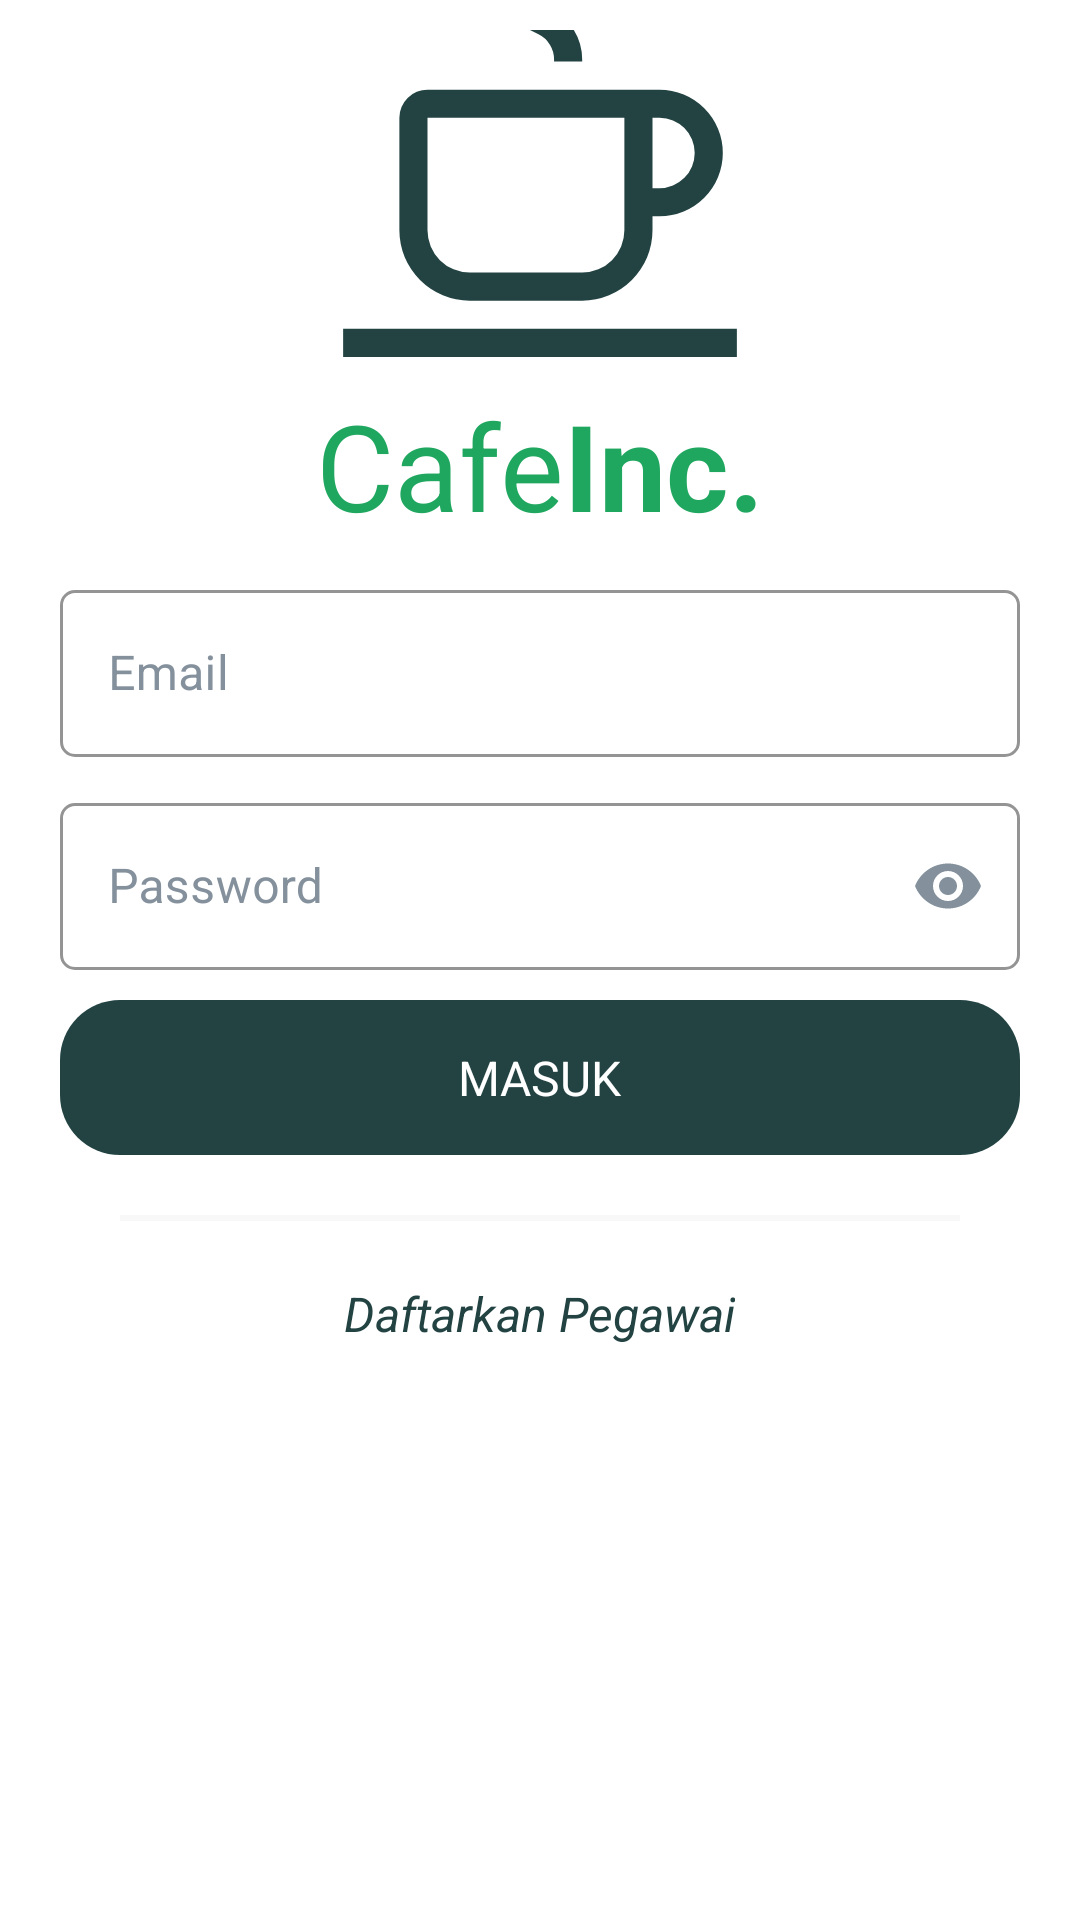

Reconstruct the res/layout file that produces this screen, plus the resources it refers to.
<!-- AndroidManifest.xml: application theme Theme.AplikasiKasir -->
<!-- res/layout/activity_masuk.xml -->
<?xml version="1.0" encoding="utf-8"?>
<androidx.constraintlayout.widget.ConstraintLayout xmlns:android="http://schemas.android.com/apk/res/android"
    xmlns:app="http://schemas.android.com/apk/res-auto"
    xmlns:tools="http://schemas.android.com/tools"
    android:layout_width="match_parent"
    android:layout_height="match_parent"
    android:background="@color/putih"
    android:padding="10dp"
    >

    <LinearLayout
        android:id="@+id/llLogoApps"
        app:layout_constraintBottom_toTopOf="@+id/llBtnLogin"
        app:layout_constraintStart_toStartOf="parent"
        app:layout_constraintEnd_toEndOf="parent"
        android:layout_width="wrap_content"
        android:layout_height="wrap_content"
        android:orientation="vertical"
        android:layout_centerHorizontal="true"
        android:layout_above="@+id/llBtnLogin"
        tools:ignore="UseCompoundDrawables"
        android:layout_marginBottom="10dp">


        <ImageView
            android:layout_gravity="center_horizontal"
            android:layout_width="150dp"
            android:layout_height="150dp"
            android:src="@drawable/one_kafe"
            app:tint="@color/hijau_tua"/>
        <LinearLayout
            android:layout_gravity="center_horizontal"

            android:layout_width="wrap_content"
            android:layout_height="wrap_content">
            <TextView
                android:layout_width="wrap_content"
                android:layout_height="wrap_content"
                android:text="Cafe"
                android:layout_weight="10"
                android:textColor="@color/hijau"
                android:textSize="40sp"/>

            <TextView
                android:layout_width="wrap_content"
                android:layout_height="wrap_content"
                android:text="Inc."
                android:textStyle="bold"
                android:textColor="@color/hijau"
                android:textSize="40sp"/>
        </LinearLayout>
    </LinearLayout>

    <LinearLayout
        app:layout_constraintTop_toTopOf="parent"
        app:layout_constraintStart_toStartOf="parent"
        app:layout_constraintEnd_toEndOf="parent"
        app:layout_constraintBottom_toBottomOf="parent"
        android:id="@+id/llBtnLogin"
        android:layout_width="match_parent"
        android:layout_height="wrap_content"
        android:layout_centerInParent="true"
        android:paddingStart="10dp"
        android:paddingEnd="10dp"
        android:orientation="vertical">

        <com.google.android.material.textfield.TextInputLayout
            style="@style/Widget.MaterialComponents.TextInputLayout.OutlinedBox"
            android:layout_width="match_parent"
            android:layout_height="wrap_content"
            android:layout_marginBottom="10dp"
            app:boxCornerRadiusBottomEnd="5dp"
            app:boxCornerRadiusBottomStart="5dp"
            app:boxCornerRadiusTopEnd="5dp"
            app:boxCornerRadiusTopStart="5dp"
            app:hintAnimationEnabled="true"
            app:hintTextColor="@color/text_color"
            app:endIconTint="@color/text_color"
            app:startIconTint="@color/text_keterangan"
            android:textColorHint="@color/text_color"
            app:boxStrokeColor="@color/text_color"
            >

            <com.google.android.material.textfield.TextInputEditText
                android:id="@+id/tietEmailLogin"
                android:layout_width="match_parent"
                android:layout_height="wrap_content"
                android:layout_gravity="center"
                android:hint="Email"
                android:imeOptions="actionNext"
                android:inputType="textEmailAddress"
                android:maxLines="1"
                android:singleLine="true"

                android:textColor="@color/font_side"
                />
        </com.google.android.material.textfield.TextInputLayout>

        <com.google.android.material.textfield.TextInputLayout
            style="@style/Widget.MaterialComponents.TextInputLayout.OutlinedBox"
            android:layout_width="match_parent"
            android:layout_height="wrap_content"
            android:layout_marginBottom="10dp"
            app:boxCornerRadiusBottomEnd="5dp"
            app:boxCornerRadiusBottomStart="5dp"
            app:boxCornerRadiusTopEnd="5dp"
            app:boxCornerRadiusTopStart="5dp"
            app:hintAnimationEnabled="true"
            app:hintTextColor="@color/text_color"
            app:endIconTint="@color/text_color"
            app:startIconTint="@color/text_keterangan"
            android:textColorHint="@color/text_color"
            app:boxStrokeColor="@color/text_color"
            app:endIconCheckable="true"
            app:expandedHintEnabled="true"
            app:endIconMode="password_toggle"
            >

            <com.google.android.material.textfield.TextInputEditText
                android:id="@+id/tietPasswdLogin"
                android:layout_width="match_parent"
                android:layout_height="wrap_content"
                android:layout_gravity="center"
                android:hint="Password"
                android:imeOptions="actionNext"
                android:inputType="textPassword"
                android:maxLines="1"
                android:singleLine="true"

                android:textColor="@color/font_side"
                />
        </com.google.android.material.textfield.TextInputLayout>
        <LinearLayout
            android:id="@+id/llLogin"
            android:layout_width="match_parent"
            android:layout_height="wrap_content"
            android:background="@drawable/backgroundcolor7"
            android:padding="15dp"
            android:gravity="center">

            <TextView
                android:id="@+id/tvMasuk"
                android:layout_width="wrap_content"
                android:layout_height="wrap_content"
                android:textSize="16sp"
                android:textColor="@color/white"
                android:text="MASUK"

                />

            <ProgressBar
                android:id="@+id/pbBtnLogin"
                android:layout_width="20dp"
                android:layout_height="20dp"
                android:indeterminateTint="@color/white"
                android:visibility="gone"
                android:layout_marginEnd="10dp"
                />

            <TextView
                android:id="@+id/tvProgressMasuk"
                android:layout_width="wrap_content"
                android:layout_height="wrap_content"
                android:textSize="16sp"
                android:textColor="@color/white"
                android:text="proses masuk ..."

                android:textStyle="italic"
                android:visibility="gone"
                />

        </LinearLayout>

        <View
            android:layout_width="match_parent"
            android:layout_height="2dp"
            android:layout_margin="20dp"
            android:background="@color/garis" />

        <TextView
            android:id="@+id/tvRegistrasi"
            android:layout_width="wrap_content"
            android:layout_height="wrap_content"
            android:layout_gravity="center_horizontal"
            android:text="Daftarkan Pegawai"
            android:textColor="@color/hijau_tua"
            android:textSize="16sp"
            android:textStyle="italic" />
    </LinearLayout>

</androidx.constraintlayout.widget.ConstraintLayout>
<!-- resources referenced by this layout -->
<resources>
  <color name="font_side">#637386</color>
  <color name="garis">#f8f8f8</color>
  <color name="hijau">#1fa75f</color>
  <color name="hijau_tua">#234343</color>
  <color name="putih">#ffffff</color>
  <color name="text_color">#84919D</color>
  <color name="text_keterangan">#707578</color>
  <color name="white">#FFFFFFFF</color>
  <!-- drawable backgroundcolor7 (drawable) -->
  <?xml version="1.0" encoding="utf-8"?>
  
  <shape xmlns:android="http://schemas.android.com/apk/res/android"
      android:tintMode="multiply"
      android:shape="rectangle"
  
      >
  
      <padding android:bottom="5dp"
          android:top="5dp"
          android:left="5dp"
          android:right="5dp"
          />
      <solid android:color="@color/hijau_tua"/>
  
      <corners
          android:radius="20dp"/>
  </shape>
  <!-- drawable one_kafe (drawable) -->
  <vector xmlns:android="http://schemas.android.com/apk/res/android" android:height="50dp" android:viewportHeight="32" android:viewportWidth="32" android:width="50dp">
        
      <path android:fillColor="#000000" android:pathData="M2,28h28v2h-28z"/>
        
      <path android:fillColor="#000000" android:pathData="M24.5,11L8,11a2.002,2.002 0,0 0,-2 2v8a5.006,5.006 0,0 0,5 5h8a5.006,5.006 0,0 0,5 -5L24,20h0.5a4.5,4.5 0,0 0,0 -9ZM22,21a3.003,3.003 0,0 1,-3 3L11,24a3.003,3.003 0,0 1,-3 -3L8,13L22,13ZM24.5,18L24,18L24,13h0.5a2.5,2.5 0,0 1,0 5Z"/>
        
      <path android:fillColor="#000000" android:pathData="M19,9H17V8.854a1.988,1.988 0,0 0,-1.105 -1.789L13.211,5.724A3.979,3.979 0,0 1,11 2.146V1h2V2.146a1.989,1.989 0,0 0,1.105 1.789l2.684,1.342A3.979,3.979 0,0 1,19 8.854Z"/>
      
  </vector>
  <style name="Theme.AplikasiKasir" parent="Base.Theme.AplikasiKasir" />
  <style name="Base.Theme.AplikasiKasir" parent="Theme.Material3.DayNight.NoActionBar">
          
          <item name="android:colorPrimary">@color/hijau</item>
          
      </style>
</resources>
